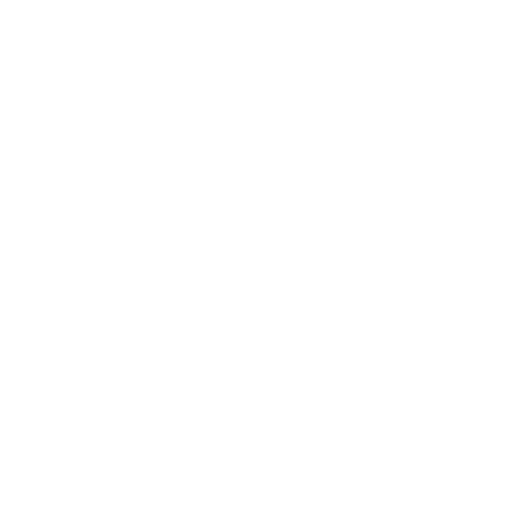
t = 0.00 s
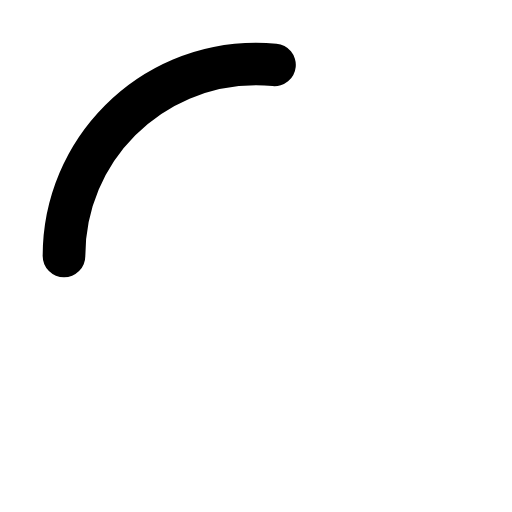
t = 0.15 s
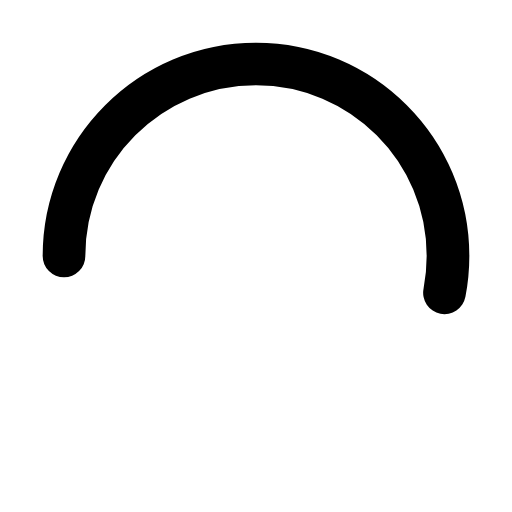
t = 0.30 s
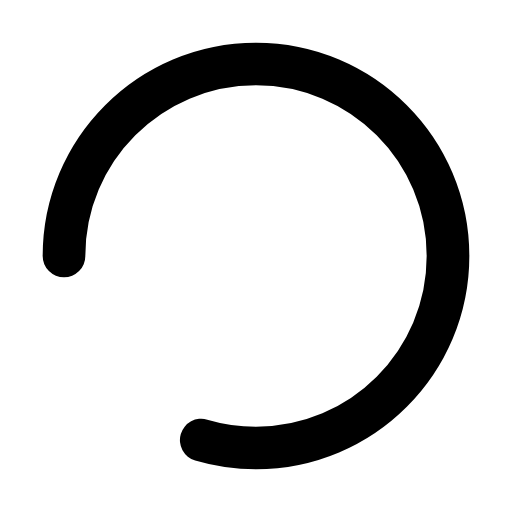
t = 0.45 s
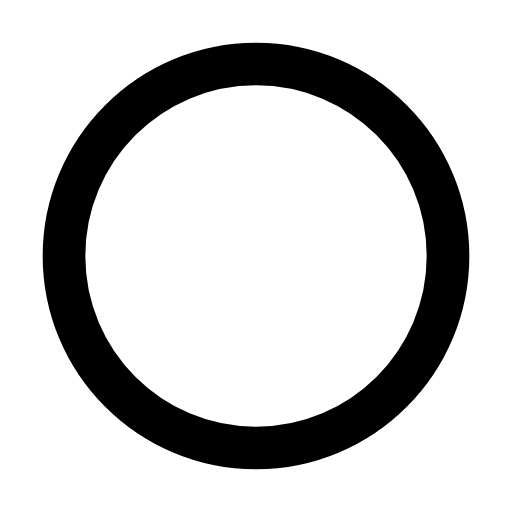
t = 0.60 s
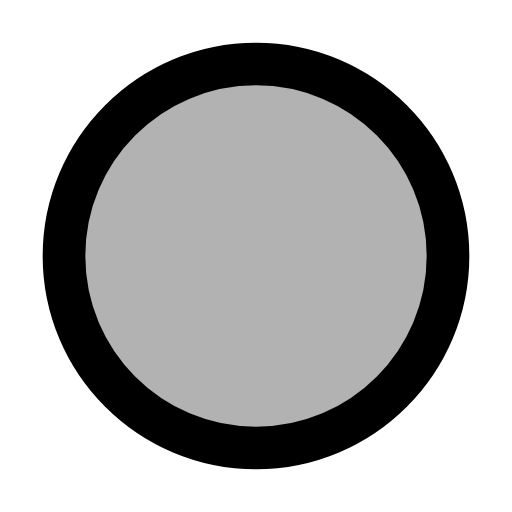
t = 0.75 s

The animated SVG that drew these frames (rendered in a browser with its animation timeline set to each time). Animation: 2 SMIL elements (animate=2); one cycle of 0.75 s.

<svg viewBox="0 0 24 24" xmlns="http://www.w3.org/2000/svg"><path d="M3 12c0 -4.97 4.03 -9 9 -9c4.97 0 9 4.03 9 9c0 4.97 -4.03 9 -9 9c-4.97 0 -9 -4.03 -9 -9Z" stroke="currentColor" fill="currentColor" stroke-width="2" stroke-linecap="round" stroke-linejoin="round" fill-opacity="0" stroke-dasharray="60"><animate attributeName="stroke-dashoffset" dur="0.6s" fill="freeze" values="60;0"/><animate attributeName="fill-opacity" begin="0.6s" dur="0.15s" fill="freeze" to="0.3"/></path></svg>
